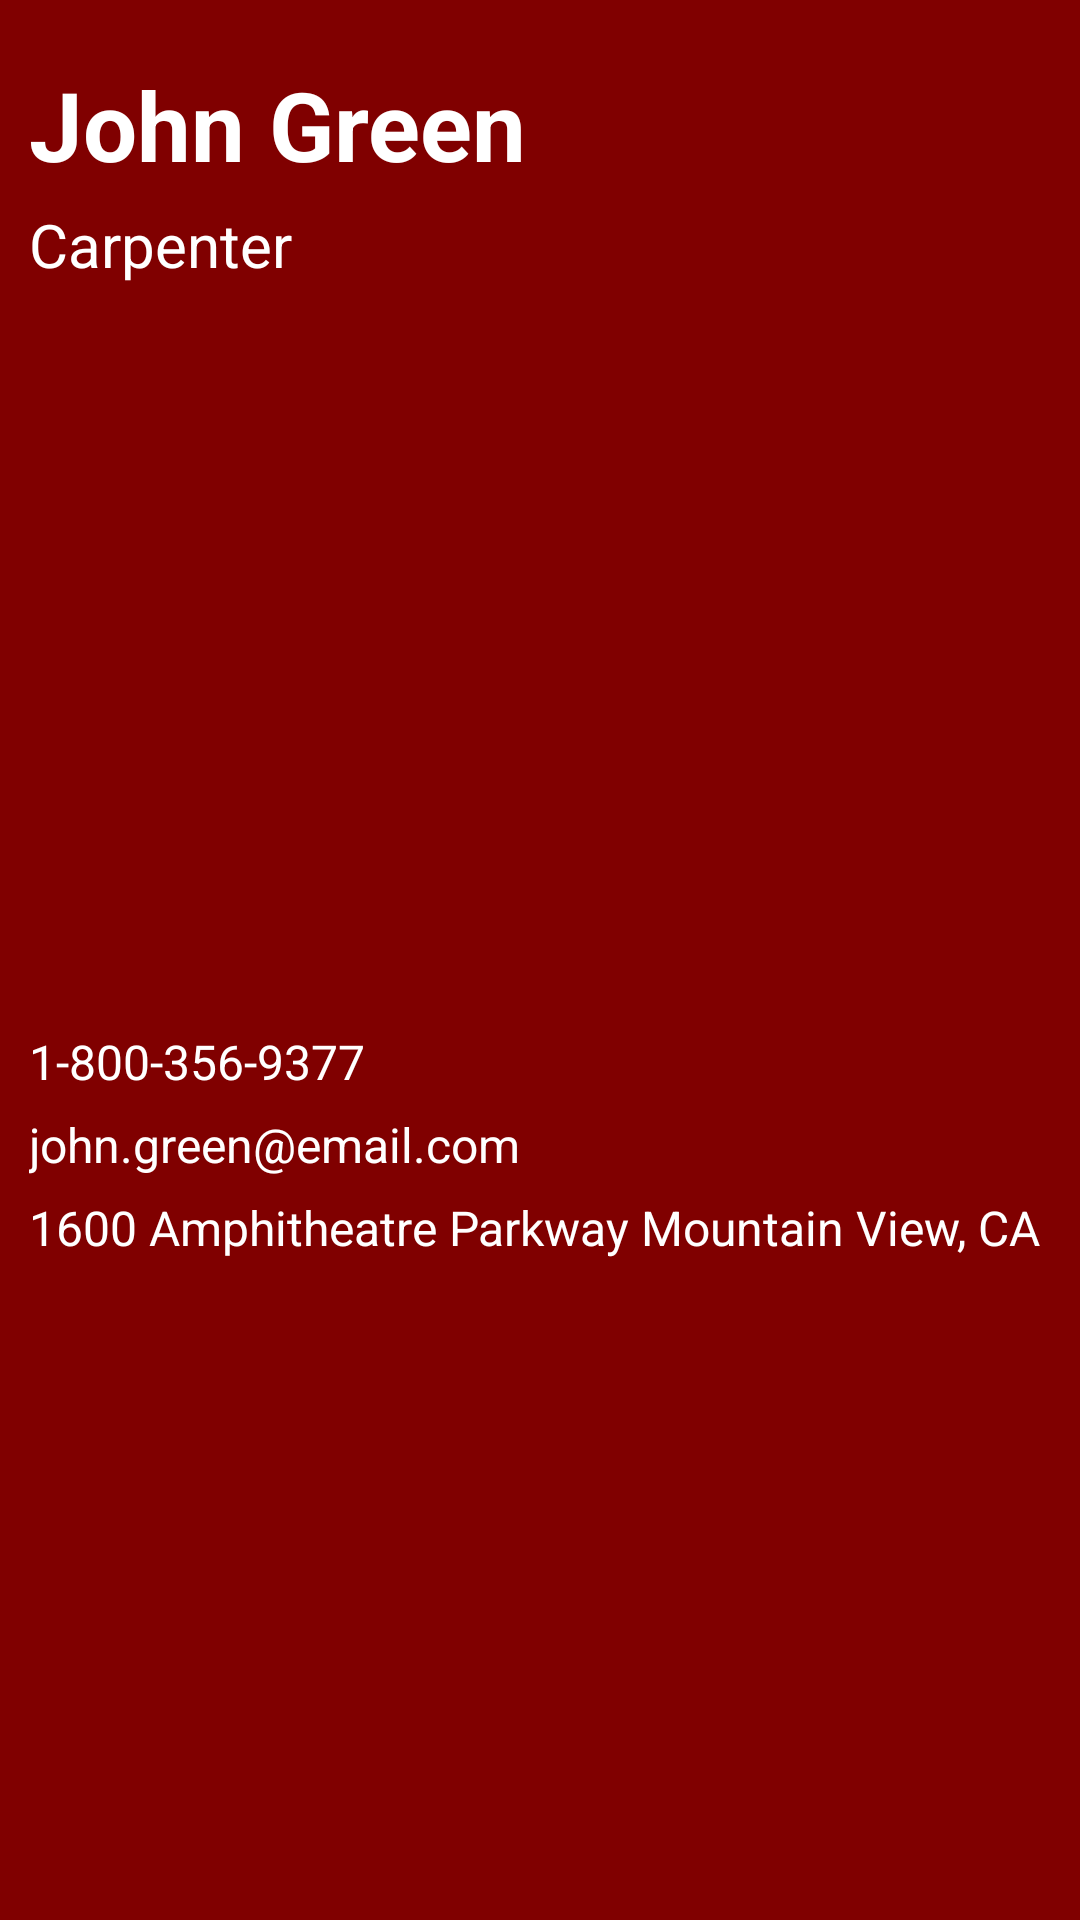

Android layout source for this screen:
<!-- AndroidManifest.xml: application theme AppTheme -->
<!-- res/layout/card_layout_2.xml -->
<LinearLayout xmlns:android="http://schemas.android.com/apk/res/android"
    android:layout_width="match_parent"
    android:layout_height="match_parent"
    android:background="@color/red_card"
    android:orientation="vertical"
    android:paddingBottom="@dimen/activity_vertical_margin"
    android:paddingLeft="@dimen/activity_horizontal_margin"
    android:paddingRight="@dimen/activity_horizontal_margin"
    android:paddingTop="@dimen/activity_vertical_margin">


    <LinearLayout
        android:layout_width="match_parent"
        android:layout_height="0dip"
        android:layout_weight="1"
        android:orientation="vertical"
        android:paddingLeft="10dp"
        android:paddingTop="20dp">

        <LinearLayout
            android:layout_width="match_parent"
            android:layout_height="wrap_content"
            android:orientation="horizontal">

            <TextView
                android:id="@+id/first_name"
                android:layout_width="wrap_content"
                android:layout_height="wrap_content"
                android:maxLines="1"
                android:text="John"
                android:textColor="@android:color/white"
                android:textSize="32sp"
                android:textStyle="bold" />

            <TextView
                android:layout_width="wrap_content"
                android:layout_height="wrap_content"
                android:text=" "
                android:textColor="@android:color/white"
                android:textSize="32sp"
                android:textStyle="bold" />

            <TextView
                android:id="@+id/last_name"
                android:layout_width="wrap_content"
                android:layout_height="wrap_content"
                android:maxLines="1"
                android:text="Green"
                android:textColor="@android:color/white"
                android:textSize="32sp"
                android:textStyle="bold" />
        </LinearLayout>

        <TextView
            android:id="@+id/title"
            android:layout_width="match_parent"
            android:layout_height="wrap_content"
            android:layout_marginTop="5dp"
            android:layout_weight="1"
            android:text="Carpenter"
            android:textColor="@android:color/white"
            android:textSize="20sp" />
    </LinearLayout>

    <LinearLayout
        android:layout_width="match_parent"
        android:layout_height="0dip"
        android:layout_weight="1"
        android:orientation="vertical"
        android:paddingLeft="10dp"
        android:paddingTop="20dp">

        <TextView
            android:id="@+id/phone"
            android:layout_width="match_parent"
            android:layout_height="wrap_content"
            android:layout_marginBottom="3dp"
            android:layout_marginTop="3dp"
            android:text="1-800-356-9377"
            android:textColor="@android:color/white"
            android:maxLines="1"
            android:textSize="16sp" />

        <TextView
            android:id="@+id/email"
            android:layout_width="match_parent"
            android:layout_height="wrap_content"
            android:maxLines="1"
            android:layout_marginBottom="3dp"
            android:layout_marginTop="3dp"
            android:text="john.green@email.com"
            android:textColor="@android:color/white"
            android:textSize="16sp" />


        <TextView
            android:id="@+id/address"
            android:layout_width="match_parent"
            android:layout_height="wrap_content"
            android:layout_below="@+id/info_container"
            android:layout_marginBottom="3dp"
            android:layout_marginTop="3dp"
            android:text="1600 Amphitheatre Parkway Mountain View, CA"
            android:textColor="@android:color/white"
            android:textSize="16sp" />
    </LinearLayout>


</LinearLayout>
<!-- resources referenced by this layout -->
<resources>
  <color name="red_card">#FF800000</color>
  <style name="AppTheme" parent="@style/Theme.AppCompat.Light.DarkActionBar">
          <item name="android:actionBarStyle">@style/MyActionBar</item>
          <item name="actionBarStyle">@style/MyActionBar</item>
      </style>
  <style name="MyActionBar" parent="@style/Widget.AppCompat.Light.ActionBar.Solid.Inverse">
          <item name="android:background">@color/actionbat_background</item>
          <item name="background">@color/actionbat_background</item>
      </style>
  <color name="actionbat_background">#FF28416D</color>
</resources>
